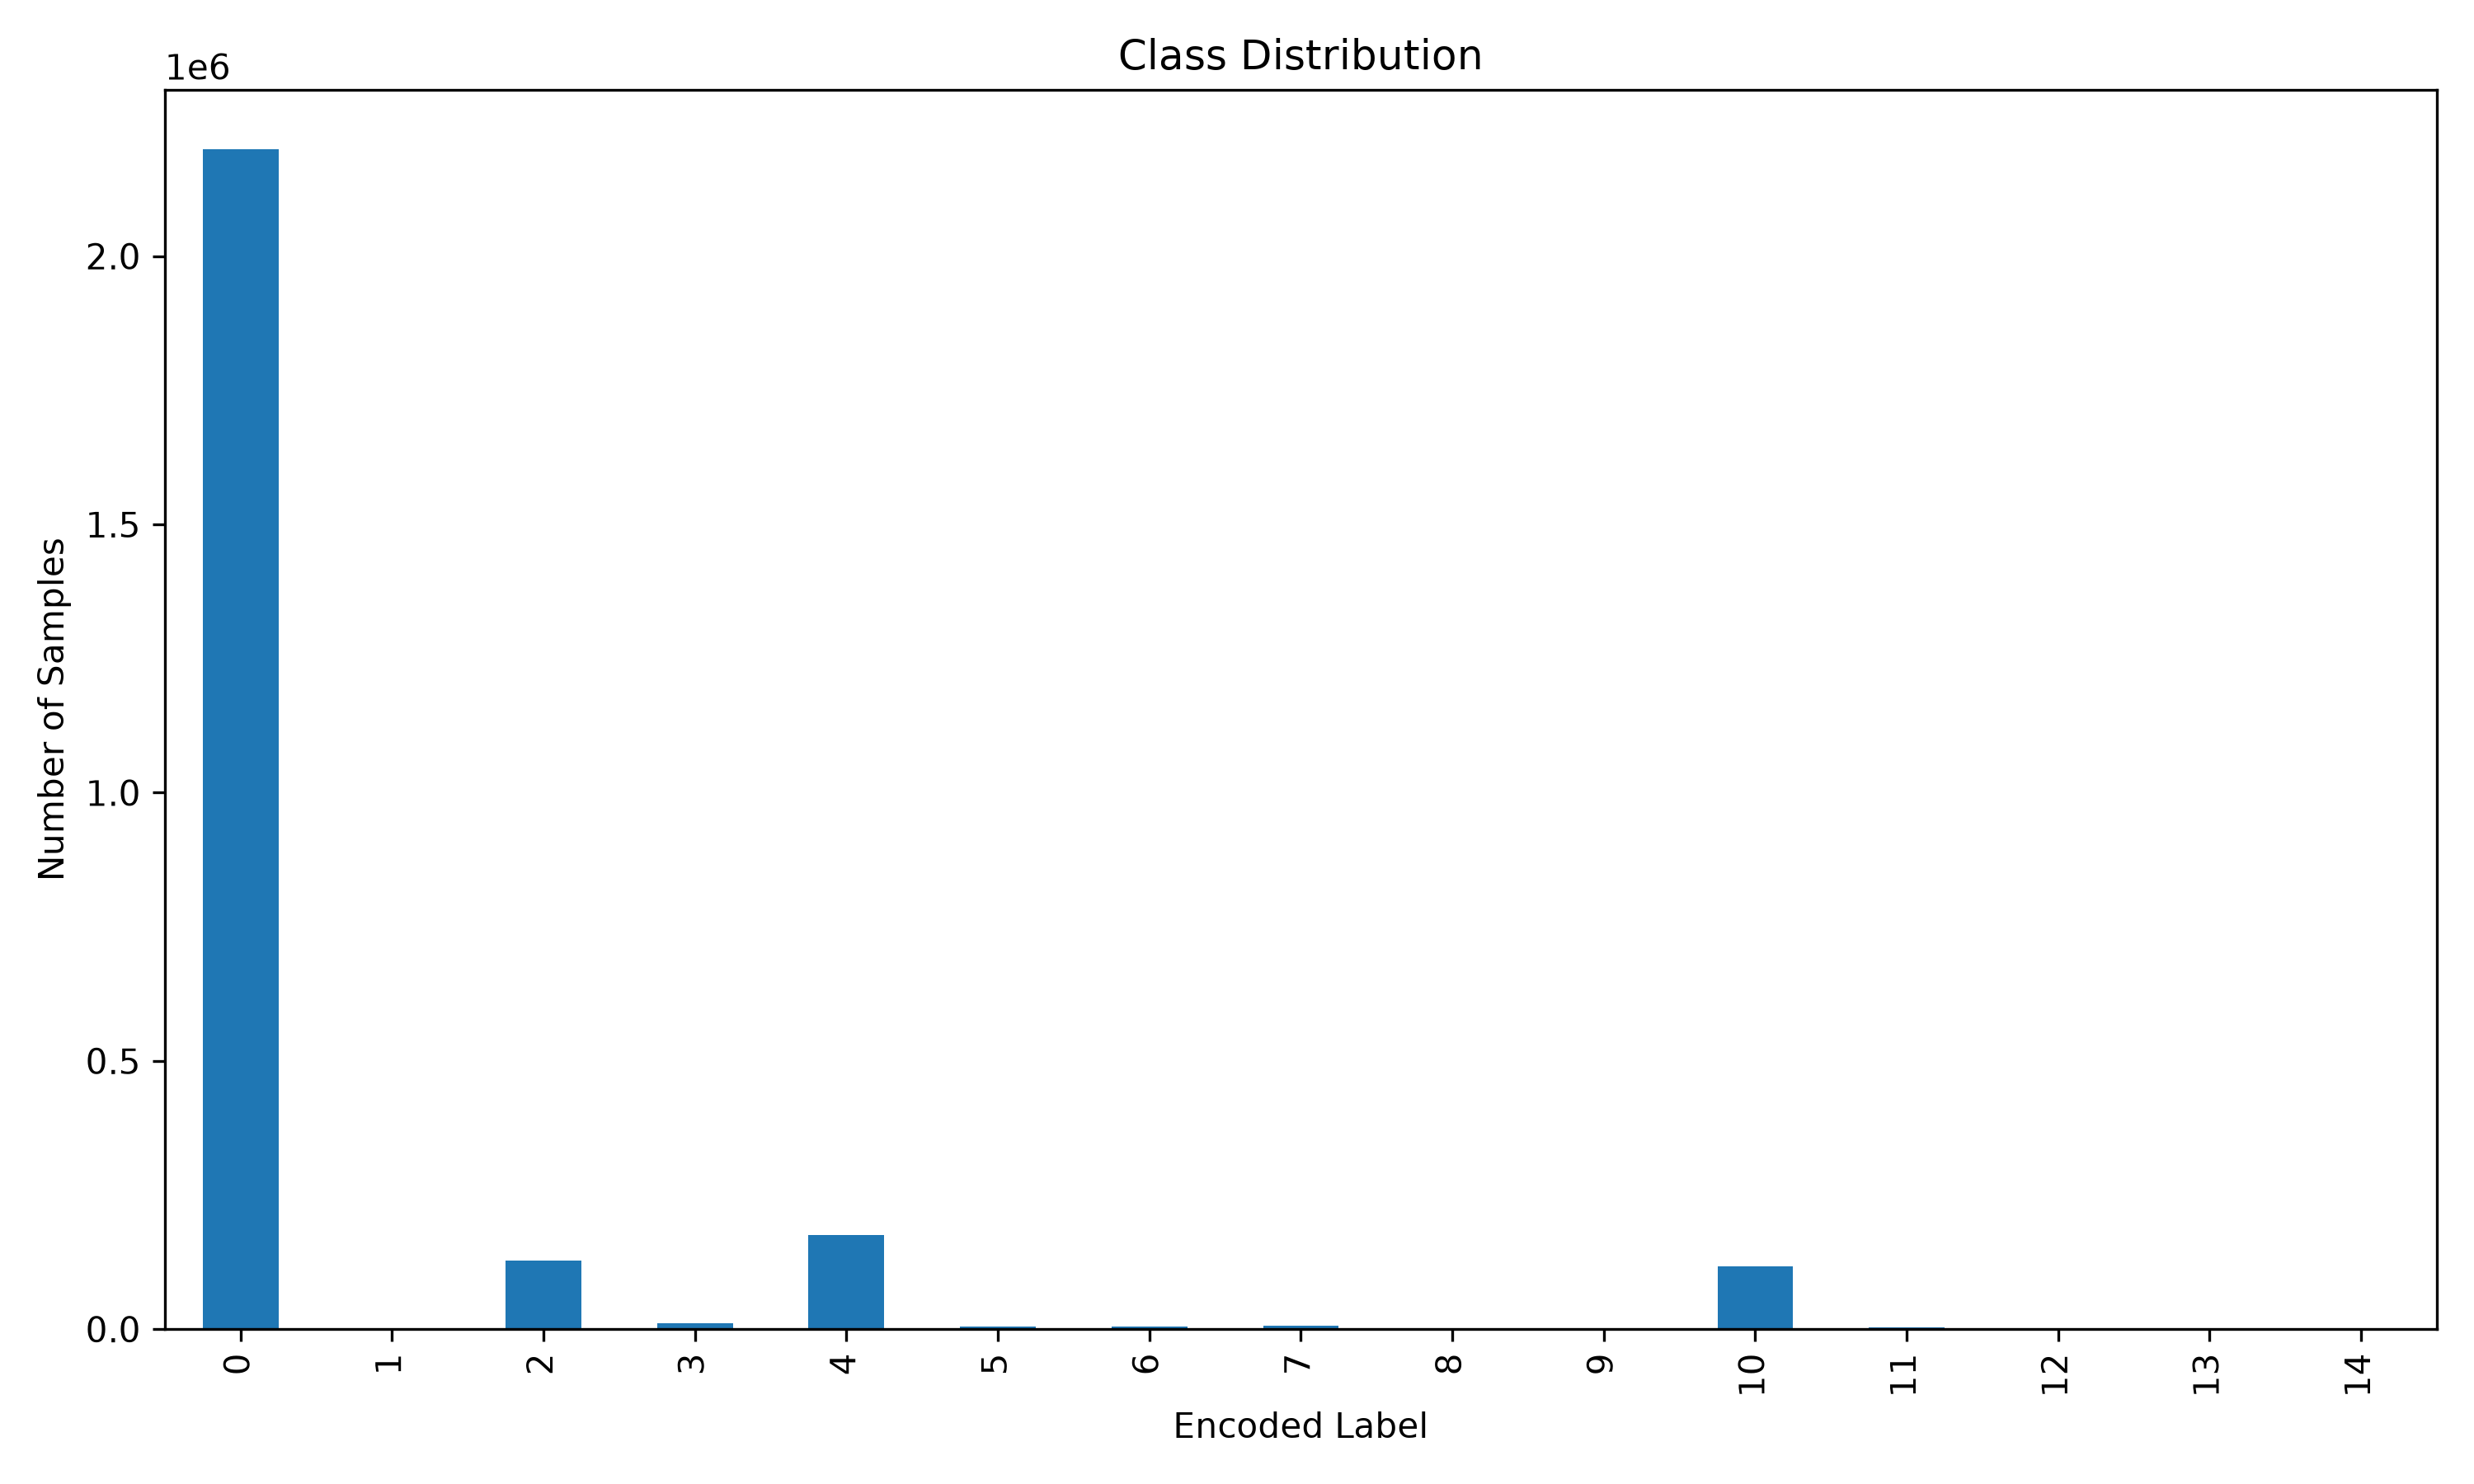

Data behind this chart, as committed beside it:
Label, Count
0, 2199968
1, 1950
2, 128020
3, 10286
4, 175187
5, 5228
6, 5457
7, 6137
8, 11
9, 36
10, 116933
11, 3691
12, 1483
13, 21
14, 652
